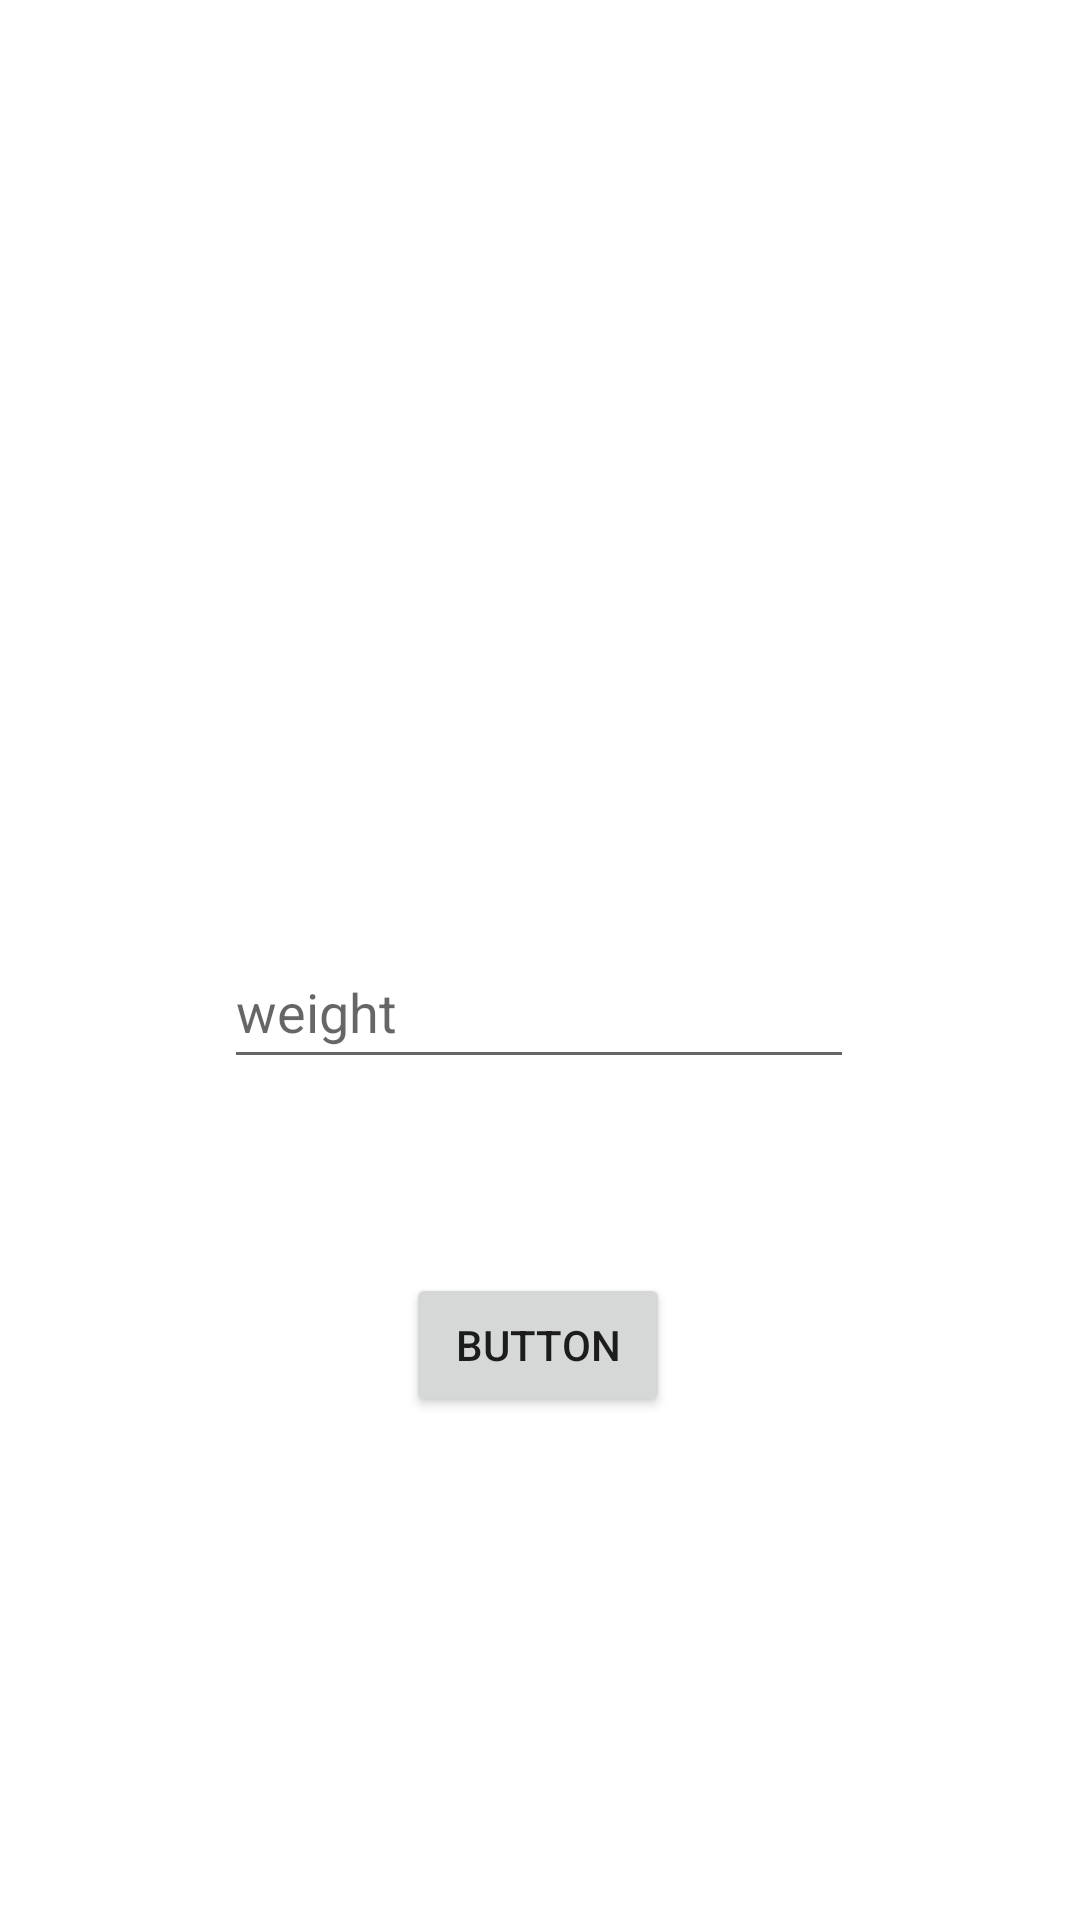

Write the Android layout XML for this screen, with the resource values it uses.
<!-- AndroidManifest.xml: application theme Theme.WorkoutApp_ryan -->
<!-- res/layout/fragment_create_weight.xml -->
<?xml version="1.0" encoding="utf-8"?>
<FrameLayout xmlns:android="http://schemas.android.com/apk/res/android"
    xmlns:app="http://schemas.android.com/apk/res-auto"
    xmlns:tools="http://schemas.android.com/tools"
    android:id="@+id/createWeight"
    android:layout_width="match_parent"
    android:layout_height="match_parent"
    tools:context=".fragments.CreateWeight">

    <androidx.constraintlayout.widget.ConstraintLayout
        android:layout_width="match_parent"
        android:layout_height="match_parent">


        <Button
            android:id="@+id/CreateUser"
            android:layout_width="wrap_content"
            android:layout_height="wrap_content"
            android:text="Button"
            app:layout_constraintBottom_toBottomOf="parent"
            app:layout_constraintEnd_toEndOf="parent"
            app:layout_constraintHorizontal_bias="0.498"
            app:layout_constraintStart_toStartOf="parent"
            app:layout_constraintTop_toTopOf="parent"
            app:layout_constraintVertical_bias="0.717" />

        <EditText
            android:id="@+id/weight"
            android:layout_width="wrap_content"
            android:layout_height="wrap_content"
            android:layout_marginBottom="52dp"
            android:ems="10"
            android:hint="weight"
            android:inputType="numberDecimal"
            android:minHeight="48dp"
            android:textSize="18sp"
            app:layout_constraintBottom_toTopOf="@+id/CreateUser"
            app:layout_constraintEnd_toEndOf="parent"
            app:layout_constraintHorizontal_bias="0.497"
            app:layout_constraintStart_toStartOf="parent"
            app:layout_constraintTop_toTopOf="parent"
            app:layout_constraintVertical_bias="0.961" />


    </androidx.constraintlayout.widget.ConstraintLayout>
</FrameLayout>
<!-- resources referenced by this layout -->
<resources>
  <style name="Theme.WorkoutApp_ryan" parent="Theme.MaterialComponents.DayNight.DarkActionBar">
          
          <item name="colorPrimary">@color/purple_500</item>
          <item name="colorPrimaryVariant">@color/purple_700</item>
          <item name="colorOnPrimary">@color/white</item>
          
          <item name="colorSecondary">@color/teal_200</item>
          <item name="colorSecondaryVariant">@color/teal_700</item>
          <item name="colorOnSecondary">@color/black</item>
          
          <item name="android:statusBarColor">?attr/colorPrimaryVariant</item>
          
      </style>
  <color name="purple_500">#FF6200EE</color>
  <color name="purple_700">#FF3700B3</color>
  <color name="white">#FFFFFFFF</color>
  <color name="teal_200">#FF03DAC5</color>
  <color name="teal_700">#FF018786</color>
  <color name="black">#FF000000</color>
</resources>
